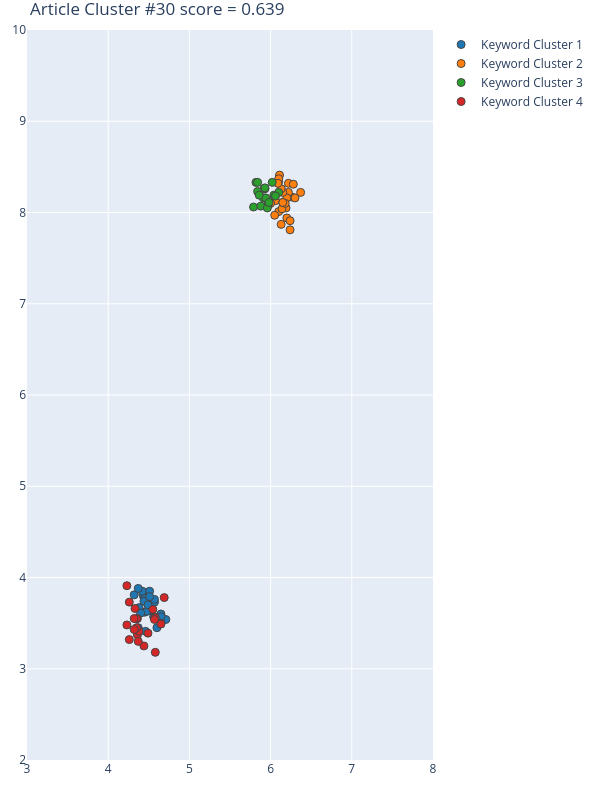

Source data for this figure (header and first rows):
Group, score, NumPhrases, Key-phrases, NumDocs, DocIds, dimension, min_samples, min_cluster_size, x, y
1, 0.9166, 27, ['artificial neural network', 'class cla…, 18, [47, 67, 75, 76, 98, 103, 143, 151, 152,…, 55, 5, 27, [4.4400000572, 4.5599999428, 4.449999809…, [3.7799999714, 3.5699999332, 3.619999885…
2, 0.8391, 30, ['car warning', 'city floor plan', 'coll…, 16, [47, 67, 75, 76, 98, 103, 174, 297, 354,…, 28, 2, 18, [6.369999885559082, 6.139999866485596, 6…, [8.220000267028809, 8.229999542236328, 7…
3, 0.7698, 18, ['automatic wearable fall detection syst…, 9, [76, 143, 151, 152, 297, 381, 487, 532, …, 28, 2, 18, [6.039999961853027, 5.920000076293945, 5…, [8.1899995803833, 8.260000228881836, 8.3…
4, 0.02953, 23, ['accident risk', 'acoustic environment'…, 18, [47, 67, 75, 76, 98, 103, 143, 151, 152,…, 55, 5, 27, [4.6900000572, 4.4400000572, 4.579999923…, [3.7799999714, 3.25, 3.1800000668, 3.559…
